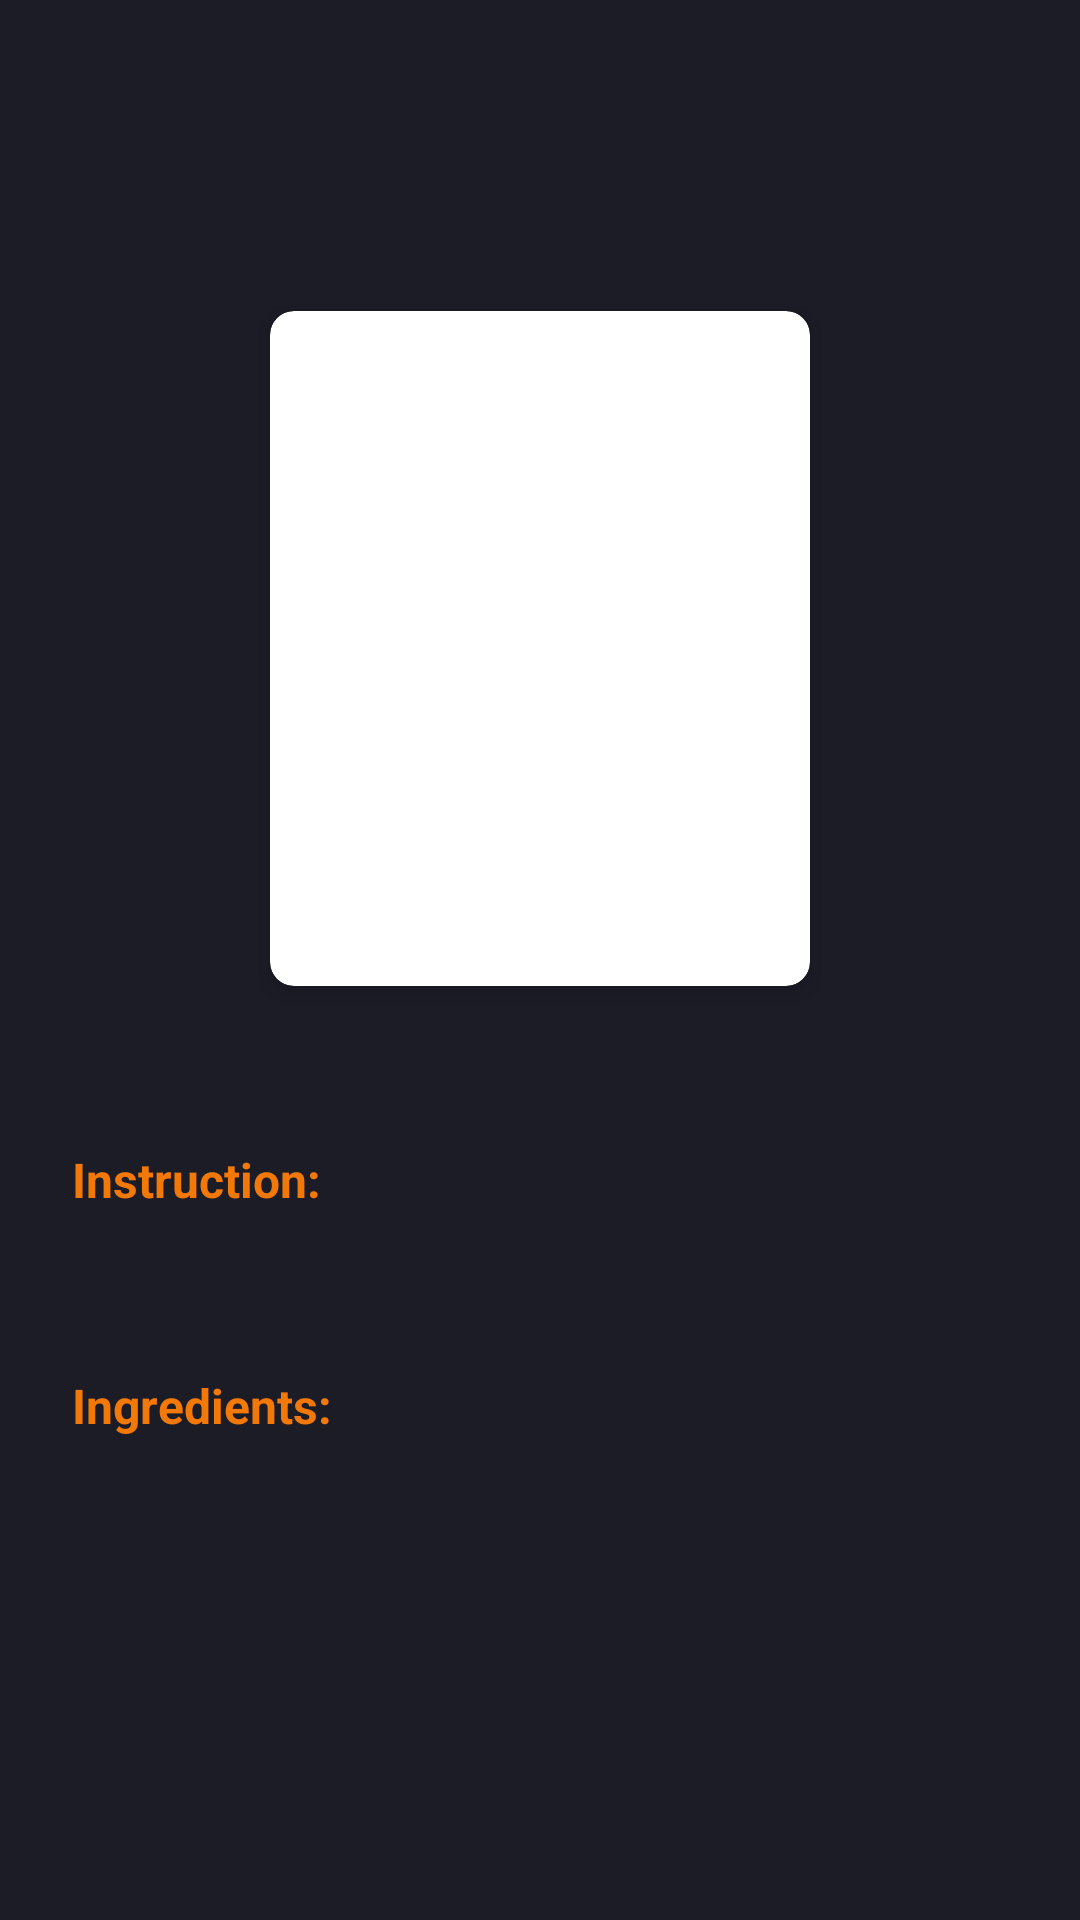

Write the Android layout XML for this screen, with the resource values it uses.
<!-- AndroidManifest.xml: application theme Theme.MyCocktail -->
<!-- res/layout/fragment_drink_detail.xml -->
<?xml version="1.0" encoding="utf-8"?>
<LinearLayout xmlns:android="http://schemas.android.com/apk/res/android"
    android:id="@+id/ll_fragment_detail"
    android:layout_width="match_parent"
    android:layout_height="match_parent"
    xmlns:tools="http://schemas.android.com/tools"
    android:orientation="vertical"
    android:background="@color/raisin_black">

    <androidx.appcompat.widget.Toolbar
        android:id="@+id/toolbar_detail_fragment"
        android:layout_width="match_parent"
        android:layout_height="?attr/actionBarSize"
        android:layout_marginHorizontal="12dp"/>

<LinearLayout
    android:layout_width="match_parent"
    android:layout_height="match_parent"
    android:orientation="vertical"
    android:gravity="center">


    <androidx.cardview.widget.CardView
        xmlns:android="http://schemas.android.com/apk/res/android"
        xmlns:app="http://schemas.android.com/apk/res-auto"
        android:layout_width="180dp"
        android:layout_height="225dp"
        app:cardElevation="4dp"
        app:cardCornerRadius="8dp">

        <LinearLayout
            android:layout_width="match_parent"
            android:layout_height="wrap_content"
            android:orientation="vertical">

            <ImageView
                android:id="@+id/item_image"
                android:layout_width="match_parent"
                android:layout_height="0dp"
                android:layout_weight="1"
                android:scaleType="centerCrop"
                android:contentDescription="descrizione immagine"/>


        </LinearLayout>

    </androidx.cardview.widget.CardView>
    <LinearLayout
        android:layout_width="match_parent"
        android:layout_height="wrap_content"
        android:layout_marginHorizontal="16dp"
        android:orientation="vertical">

        <TextView
            android:id="@+id/item_text"
            android:layout_width="match_parent"
            android:layout_height="wrap_content"
            android:padding="8dp"
            android:layout_marginTop="8dp"
            tools:text="Title Drink"
            android:textSize="16sp"
            android:textColor="@color/platinum"
            android:textStyle="bold"
            android:gravity="center"/>

        <TextView
            android:id="@+id/item_text_instruction_title"
            android:layout_width="match_parent"
            android:layout_height="wrap_content"
            android:padding="8dp"
            android:text="@string/instruction"
            android:textSize="16sp"
            android:textColor="@color/safety_orange"
            android:textStyle="bold"
            android:gravity="start"/>
        <TextView
            android:id="@+id/item_text_instruction"
            android:layout_width="match_parent"
            android:layout_height="wrap_content"
            android:padding="8dp"
            tools:text="This is an example of description of the drink."
            android:textSize="16sp"
            android:textColor="@color/platinum"
            android:textStyle="bold"
            android:gravity="start"/>
        <TextView
            android:id="@+id/item_text_ingredient_title"
            android:layout_width="match_parent"
            android:layout_height="wrap_content"
            android:padding="8dp"
            android:text="@string/ingredients"
            android:textSize="16sp"
            android:textColor="@color/safety_orange"
            android:textStyle="bold"
            android:gravity="start"/>
        <TextView
            android:id="@+id/item_text_ingredient1"
            android:layout_width="match_parent"
            android:layout_height="wrap_content"
            android:padding="8dp"
            tools:text="Ingredient 1"
            android:textSize="16sp"
            android:textColor="@color/platinum"
            android:textStyle="bold"
            android:gravity="start"/>
        <TextView
            android:id="@+id/item_text_ingredient2"
            android:layout_width="match_parent"
            android:layout_height="wrap_content"
            android:padding="8dp"
            tools:text="Ingredient 2"
            android:textSize="16sp"
            android:textColor="@color/platinum"
            android:textStyle="bold"
            android:gravity="start"/>
        <TextView
            android:id="@+id/item_text_ingredient3"
            android:layout_width="match_parent"
            android:layout_height="wrap_content"
            android:padding="8dp"
            tools:text="Ingredient 3"
            android:textSize="16sp"
            android:textColor="@color/platinum"
            android:textStyle="bold"
            android:gravity="start"/>

    </LinearLayout>


</LinearLayout>





</LinearLayout>
<!-- resources referenced by this layout -->
<resources>
  <color name="platinum">#E1E1E2</color>
  <color name="raisin_black">#1C1C27</color>
  <color name="safety_orange">#F27807</color>
  <string name="ingredients">Ingredients:</string>
  <string name="instruction">Instruction:</string>
  <style name="Theme.MyCocktail" parent="Base.Theme.MyCocktail" />
  <style name="Base.Theme.MyCocktail" parent="Theme.Material3.DayNight.NoActionBar">
          
          
      </style>
</resources>
